pico-8 play session: mixed d-pad (fixed 12-tick cycle)

[t = 1 s] mixed d-pad (1.2s cycle ×~1): → ← ↑ ↓ + 🅾/❎ taps, ~1s
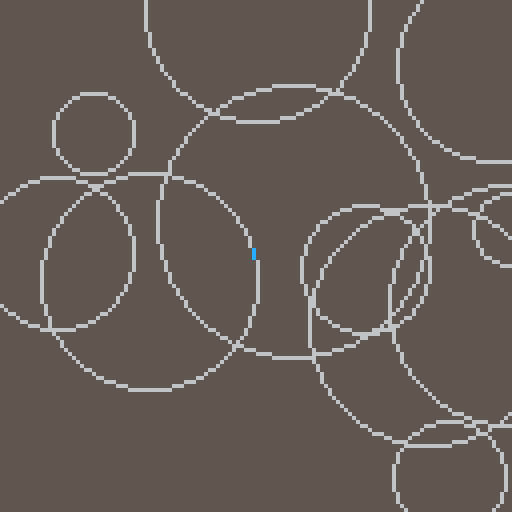
[t = 6 s] mixed d-pad (1.2s cycle ×~5): → ← ↑ ↓ + 🅾/❎ taps, ~6s
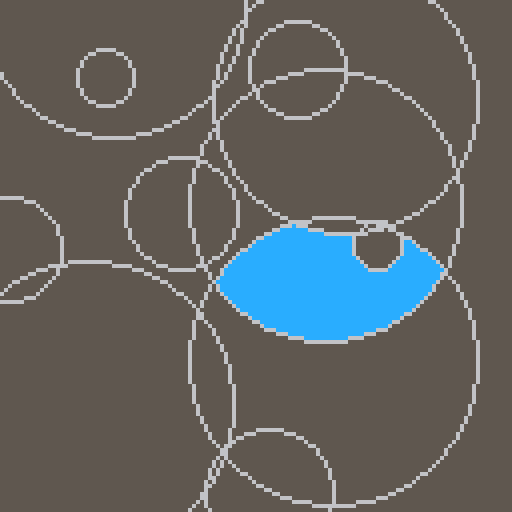
[t = 8 s] mixed d-pad (1.2s cycle ×~6): → ← ↑ ↓ + 🅾/❎ taps, ~8s
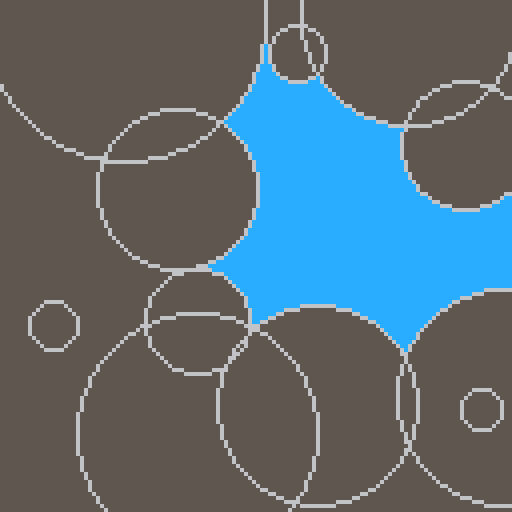

pico-8 cartridge
version 18
__lua__
--[[
   _._ 
 o|- -|o this file is licensed under cc4-by-nc-sa international license.
  ( l )  to view a copy of this license, visit http://creativecommons.org/licenses/by-nc-sa/4.0/
    =    author: jean-marc "jihem" quere 2020 - jean-marc.quere@codyssea.com
--]]

_fill=(function()
 local c,f
 f=function (x,y)
  if x>-1 and x<128 and
     y>-1 and y<128 and
     pget(x,y)==c then
   pset(x,y)
   f(x-1,y) f(x+1,y)
   f(x,y-1) f(x,y+1)    
  end
 end
 return function (x,y)
  c=pget(x,y)
  if (peek(0x5f25)!=c) f(x,y)
  c=nil
 end
end)()

local m=t()
function _draw()
 if t()-m>.5 then
  m=t() cls(5) color(6)
  for i=0,10 do
   circ(rnd(128),rnd(128),rnd(32)+5)
  end color(12)
  _fill(63,63)
 end
end
__gfx__
00000000000000000000000000000000000000000000000000000000000000000000000000000000000000000000000000000000000000000000000000000000
00000000000000000000000000000000000000000000000000000000000000000000000000000000000000000000000000000000000000000000000000000000
00700700000000000000000000000000000000000000000000000000000000000000000000000000000000000000000000000000000000000000000000000000
00077000000000000000000000000000000000000000000000000000000000000000000000000000000000000000000000000000000000000000000000000000
00077000000000000000000000000000000000000000000000000000000000000000000000000000000000000000000000000000000000000000000000000000
00700700000000000000000000000000000000000000000000000000000000000000000000000000000000000000000000000000000000000000000000000000
